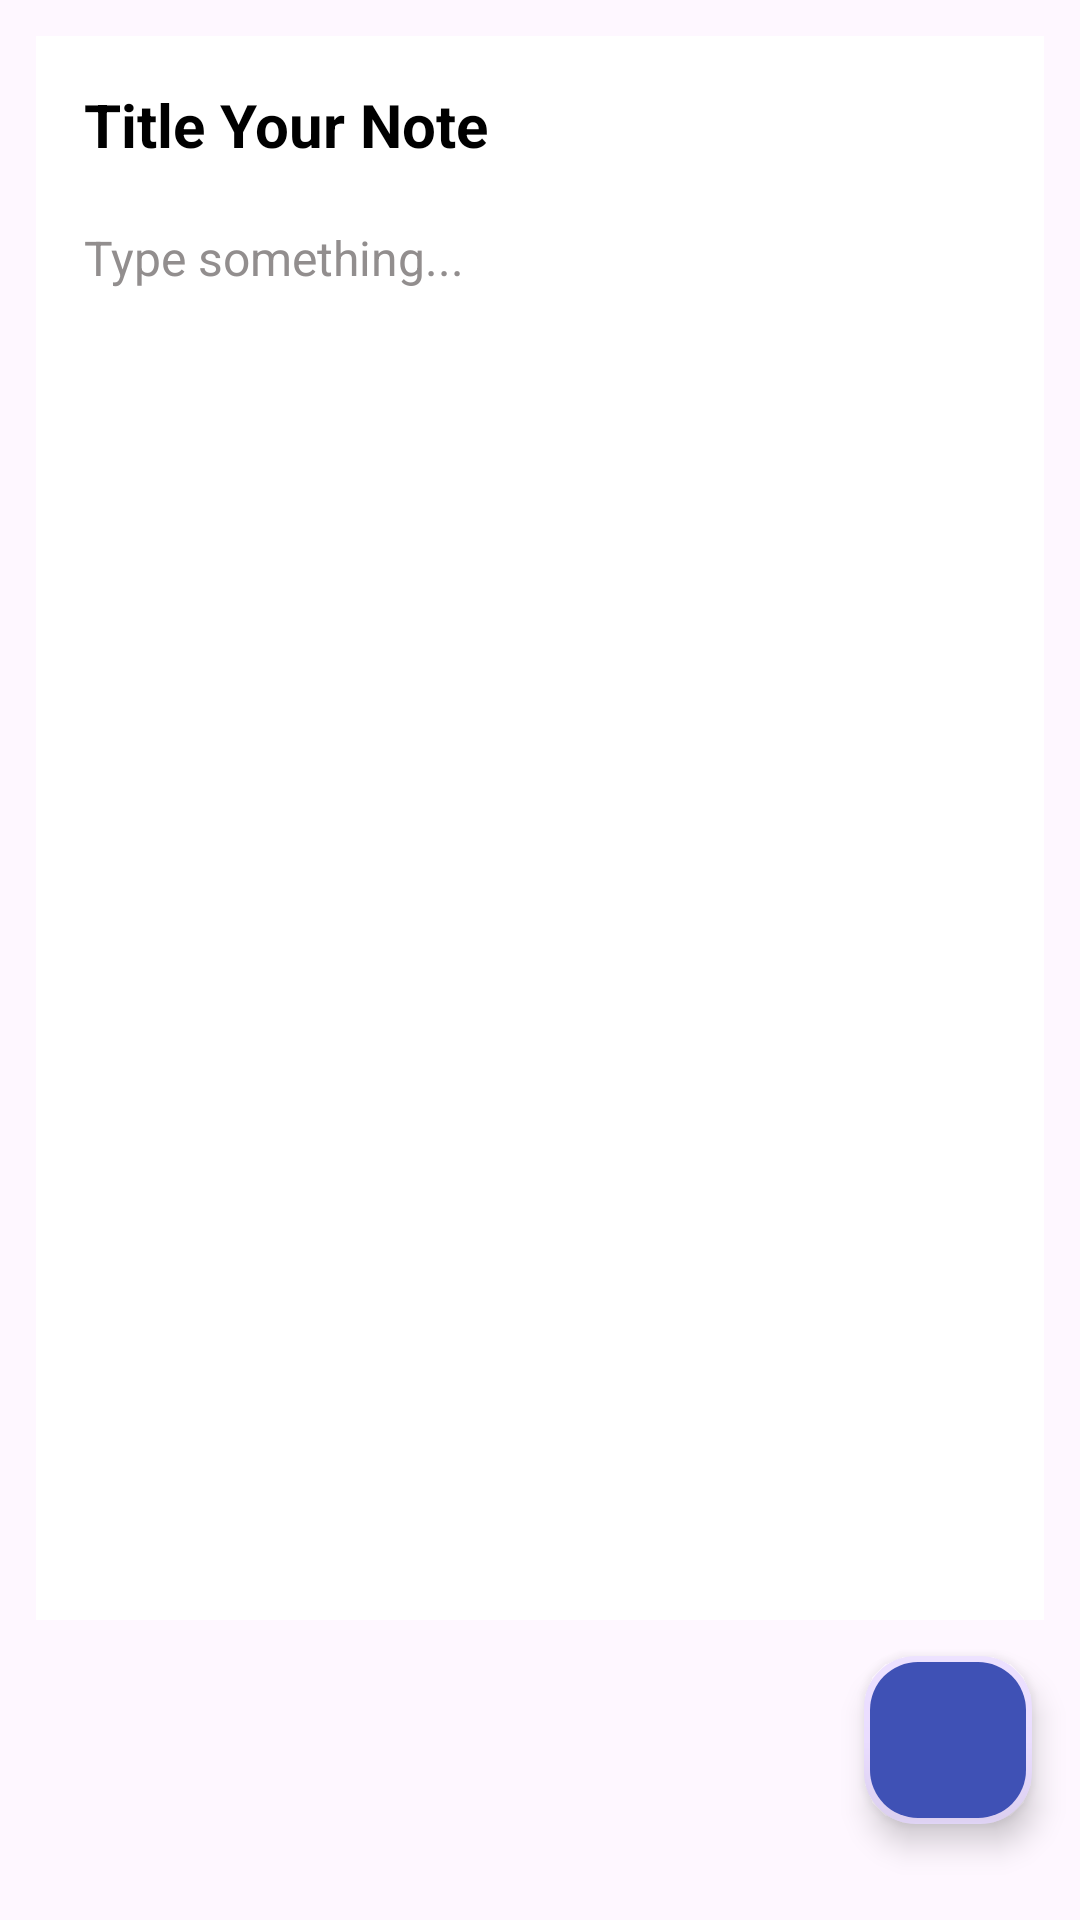

Here is an Android app screen rendered from its layout file. Give the layout XML and the strings, colors and styles it references.
<!-- AndroidManifest.xml: application theme Theme.HappyNote -->
<!-- res/layout/fragment_insert_data.xml -->
<?xml version="1.0" encoding="utf-8"?>
<androidx.constraintlayout.widget.ConstraintLayout xmlns:android="http://schemas.android.com/apk/res/android"
    xmlns:tools="http://schemas.android.com/tools"
    android:layout_width="match_parent"
    xmlns:app="http://schemas.android.com/apk/res-auto"
    android:id="@+id/insertFrag"
    android:layout_height="match_parent"
    tools:context=".screen.frag.InsertDataFragment">


    <LinearLayout
        android:id="@+id/linear_insert"
        android:layout_width="0dp"
        android:layout_height="0dp"
        android:layout_margin="12dp"
        android:layout_marginStart="12dp"
        android:layout_marginTop="12dp"
        android:layout_marginEnd="12dp"
        android:layout_marginBottom="12dp"
        android:background="@color/white"
        app:layout_constraintBottom_toTopOf="@+id/doneData"
        app:layout_constraintEnd_toEndOf="parent"
        app:layout_constraintStart_toStartOf="parent"
        app:layout_constraintTop_toTopOf="parent">

        <LinearLayout
            android:layout_width="match_parent"
            android:layout_height="match_parent"
            android:orientation="vertical"
            android:padding="16dp">

            <EditText
                android:id="@+id/edtTitleData"
                android:layout_width="match_parent"
                android:layout_height="wrap_content"
                android:background="@android:color/transparent"
                android:ems="10"
                android:hint="Title Your Note"
                android:inputType="text"
                android:textColor="@color/black"
                android:textColorHint="@color/black"
                android:textSize="20sp"
                android:textStyle="bold" />

            <EditText
                android:id="@+id/etdBodyData"
                android:layout_width="match_parent"
                android:layout_height="match_parent"
                android:layout_marginTop="20dp"
                android:background="@android:color/transparent"
                android:ems="10"
                android:gravity="start|top"
                android:hint="Type something..."
                android:inputType="textMultiLine"
                android:textColor="@color/black"
                android:textColorHint="@color/hintColor"
                android:textSize="16sp" />
        </LinearLayout>
    </LinearLayout>

    <com.google.android.material.floatingactionbutton.FloatingActionButton
        android:id="@+id/doneData"
        android:layout_width="wrap_content"
        android:layout_height="wrap_content"
        android:layout_marginEnd="16dp"
        android:layout_marginBottom="32dp"
        android:clickable="true"
        android:backgroundTint="@color/colorPrimaryDark"
        android:tintMode="@color/white"
        app:borderWidth="2dp"
        android:background="@color/black"
        app:fabSize="normal"
        app:layout_constraintBottom_toBottomOf="parent"
        app:layout_constraintEnd_toEndOf="parent"
        app:srcCompat="@drawable/icon_done" />

</androidx.constraintlayout.widget.ConstraintLayout>
<!-- resources referenced by this layout -->
<resources>
  <color name="black">#FF000000</color>
  <color name="colorPrimaryDark">#3F51B5</color>
  <color name="hintColor">#928E8E</color>
  <color name="white">#FFFFFFFF</color>
  <style name="Theme.HappyNote" parent="Base.Theme.HappyNote" />
  <style name="Base.Theme.HappyNote" parent="Theme.Material3.DayNight.NoActionBar">
          
          
      </style>
</resources>
